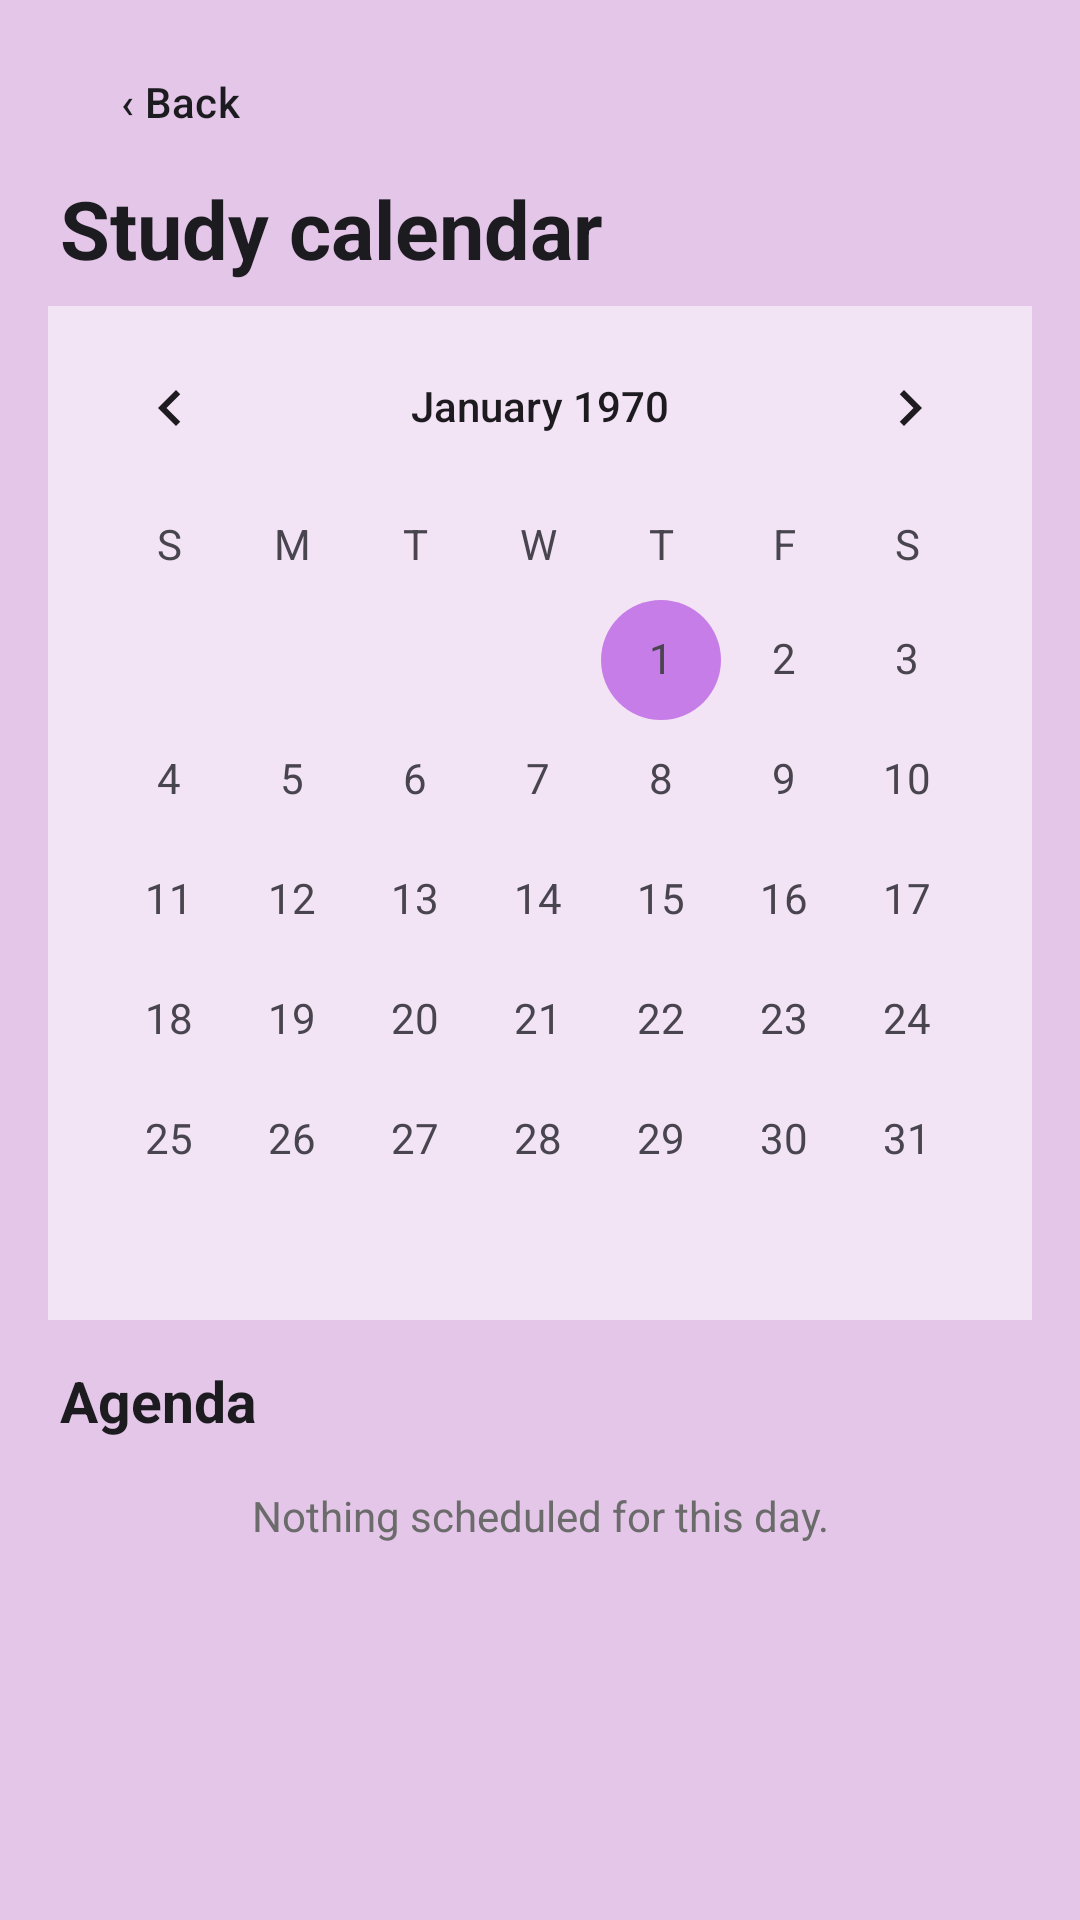

Here is an Android app screen rendered from its layout file. Give the layout XML and the strings, colors and styles it references.
<!-- AndroidManifest.xml: application theme Theme.StudyHub -->
<!-- res/layout/fragment_calendar.xml -->
<?xml version="1.0" encoding="utf-8"?>
<LinearLayout xmlns:android="http://schemas.android.com/apk/res/android"
    android:layout_width="match_parent"
    android:layout_height="match_parent"
    android:background="@color/lilac_background"
    android:orientation="vertical"
    android:paddingStart="16dp"
    android:paddingTop="10dp"
    android:paddingEnd="16dp">

    <com.google.android.material.button.MaterialButton
        android:id="@+id/button_back"
        style="@style/Widget.Material3.Button.TextButton"
        android:layout_width="wrap_content"
        android:layout_height="48dp"
        android:text="@string/back"
        android:textAllCaps="false"
        android:textColor="@color/ink" />

    <TextView android:layout_width="match_parent" android:layout_height="wrap_content" android:layout_marginStart="4dp" android:text="@string/study_calendar" android:textColor="@color/ink" android:textSize="27sp" android:textStyle="bold" />

    <CalendarView
        android:id="@+id/calendar_view"
        android:layout_width="match_parent"
        android:layout_height="wrap_content"
        android:layout_marginTop="8dp"
        android:background="@color/lilac_surface"
        android:dateTextAppearance="?android:attr/textAppearanceSmall"
        android:weekDayTextAppearance="?android:attr/textAppearanceSmall" />

    <TextView
        android:id="@+id/text_agenda_title"
        android:layout_width="match_parent"
        android:layout_height="wrap_content"
        android:layout_marginStart="4dp"
        android:layout_marginTop="14dp"
        android:text="@string/agenda"
        android:textColor="@color/ink"
        android:textSize="19sp"
        android:textStyle="bold" />

    <TextView
        android:id="@+id/text_empty_agenda"
        android:layout_width="match_parent"
        android:layout_height="wrap_content"
        android:layout_marginTop="16dp"
        android:gravity="center"
        android:text="@string/empty_agenda"
        android:textColor="@color/ink_muted" />

    <ScrollView
        android:layout_width="match_parent"
        android:layout_height="0dp"
        android:layout_marginTop="4dp"
        android:layout_weight="1">
        <LinearLayout
            android:id="@+id/agenda_container"
            android:layout_width="match_parent"
            android:layout_height="wrap_content"
            android:orientation="vertical" />
    </ScrollView>
</LinearLayout>
<!-- resources referenced by this layout -->
<resources>
  <color name="ink">#FF1C1B1F</color>
  <color name="ink_muted">#FF6B6B6B</color>
  <color name="lilac_background">#FFE3C6E8</color>
  <color name="lilac_surface">#FFF2E3F5</color>
  <string name="agenda">Agenda</string>
  <string name="back">‹  Back</string>
  <string name="empty_agenda">Nothing scheduled for this day.</string>
  <string name="study_calendar">Study calendar</string>
  <style name="Theme.StudyHub" parent="Base.Theme.StudyHub" />
  <style name="Base.Theme.StudyHub" parent="Theme.Material3.DayNight.NoActionBar">
          <item name="colorPrimary">@color/lilac_primary_dark</item>
          <item name="colorOnPrimary">@color/white</item>
          <item name="colorSecondary">@color/lilac_primary</item>
          <item name="android:colorAccent">@color/lilac_primary</item>
          <item name="android:windowLightStatusBar">true</item>
          <item name="android:statusBarColor">@color/lilac_background</item>
          <item name="android:navigationBarColor">@color/lilac_background</item>
          <item name="android:windowBackground">@color/lilac_background</item>
      </style>
  <color name="lilac_primary_dark">#FFA855C9</color>
  <color name="white">#FFFFFFFF</color>
  <color name="lilac_primary">#FFC77DE8</color>
</resources>
